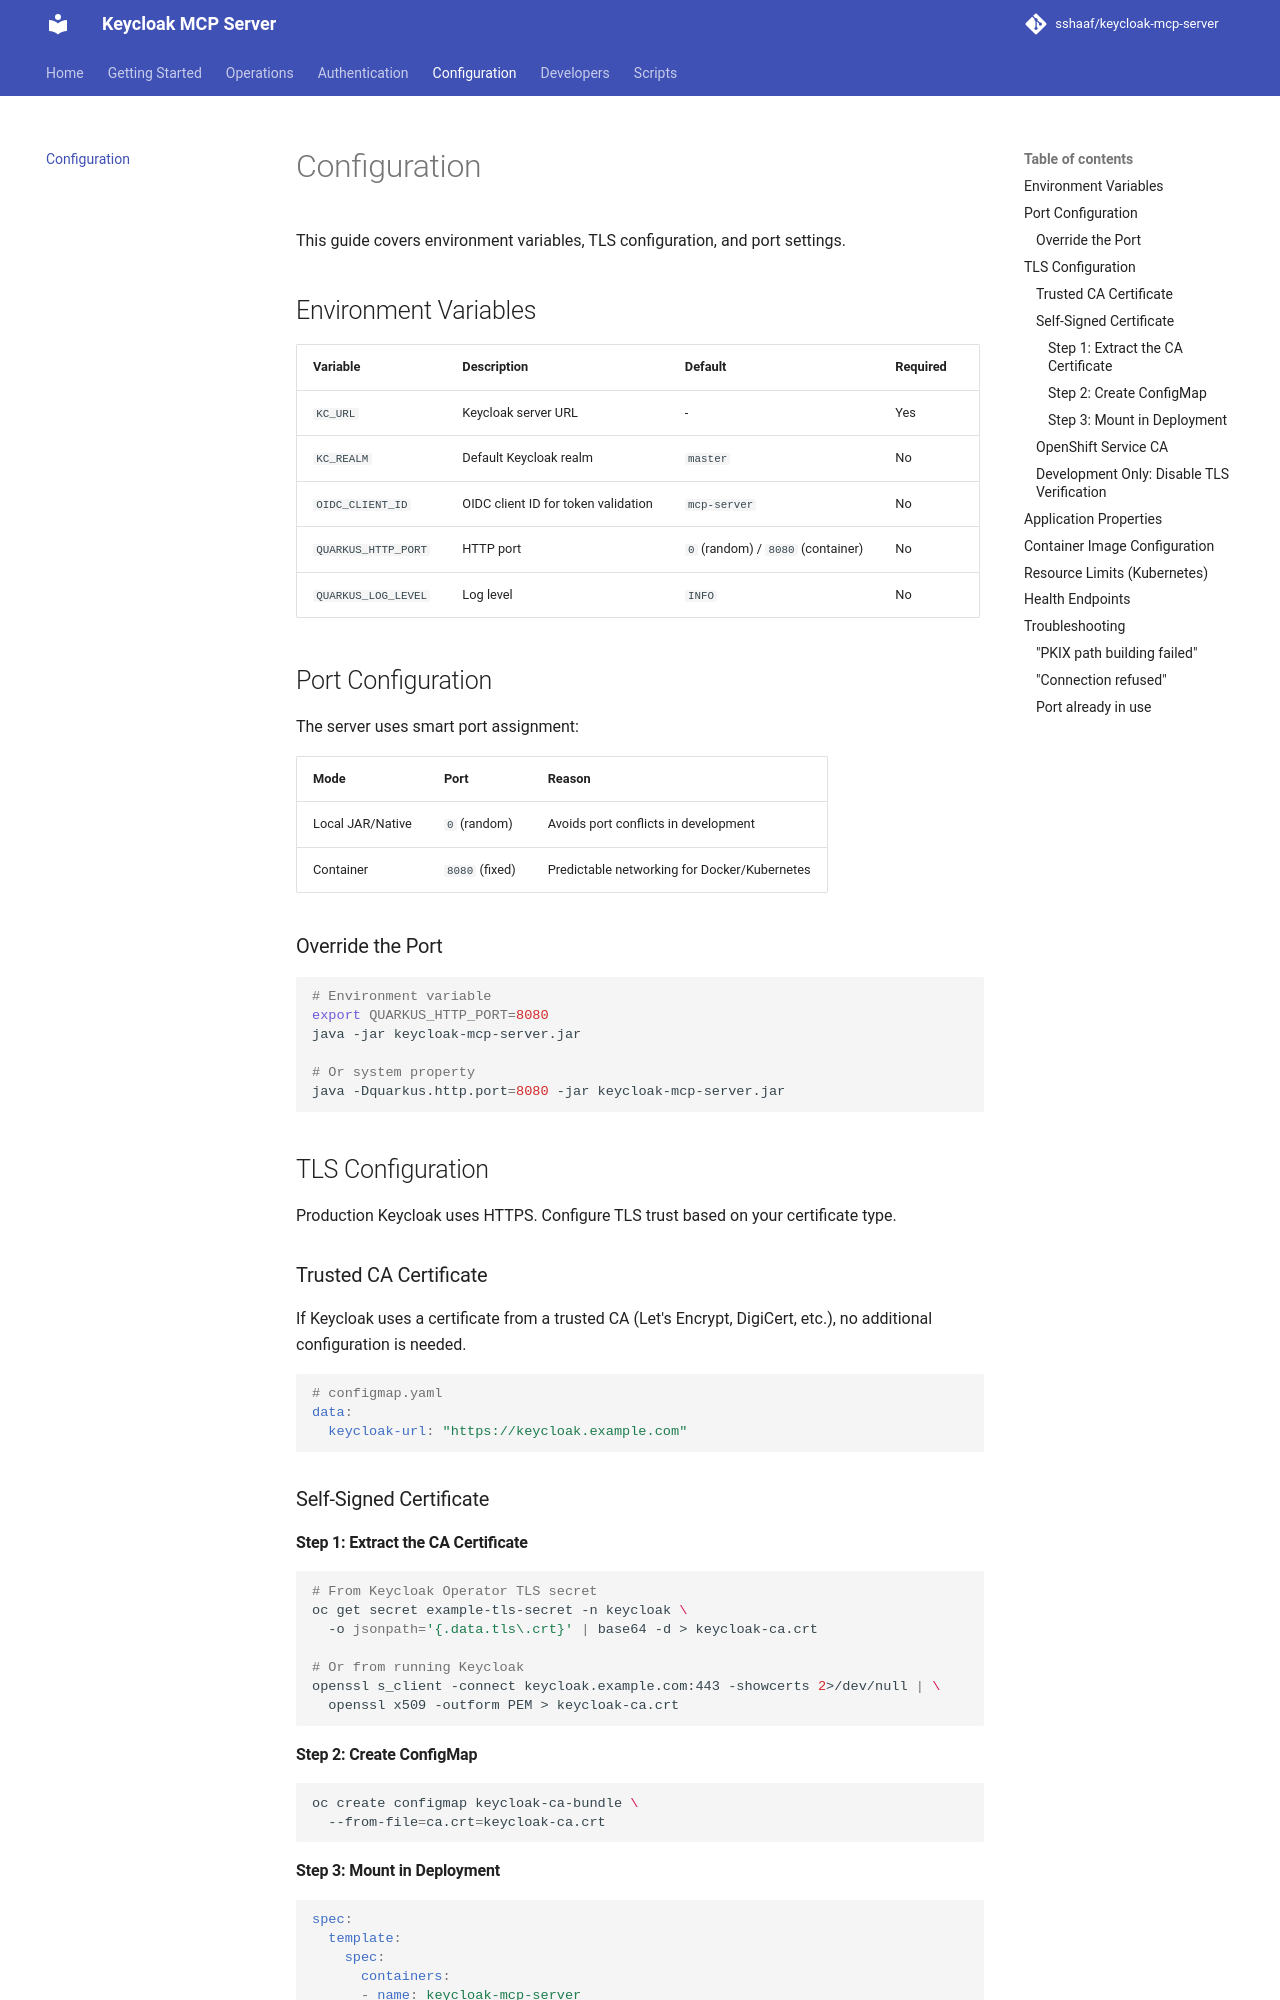

repository: sshaaf/keycloak-mcp-server · page: configuration/index.html · generator: mkdocs

# Configuration

This guide covers environment variables, TLS configuration, and port settings.

## Environment Variables

| Variable | Description | Default | Required |
|----------|-------------|---------|----------|
| `KC_URL` | Keycloak server URL | - | Yes |
| `KC_REALM` | Default Keycloak realm | `master` | No |
| `OIDC_CLIENT_ID` | OIDC client ID for token validation | `mcp-server` | No |
| `QUARKUS_HTTP_PORT` | HTTP port | `0` (random) / `8080` (container) | No |
| `QUARKUS_LOG_LEVEL` | Log level | `INFO` | No |

## Port Configuration

The server uses smart port assignment:

| Mode | Port | Reason |
|------|------|--------|
| Local JAR/Native | `0` (random) | Avoids port conflicts in development |
| Container | `8080` (fixed) | Predictable networking for Docker/Kubernetes |

### Override the Port

```bash
# Environment variable
export QUARKUS_HTTP_PORT=8080
java -jar keycloak-mcp-server.jar

# Or system property
java -Dquarkus.http.port=8080 -jar keycloak-mcp-server.jar
```

## TLS Configuration

Production Keycloak uses HTTPS. Configure TLS trust based on your certificate type.

### Trusted CA Certificate

If Keycloak uses a certificate from a trusted CA (Let's Encrypt, DigiCert, etc.), no additional configuration is needed.

```yaml
# configmap.yaml
data:
  keycloak-url: "https://keycloak.example.com"
```

### Self-Signed Certificate

#### Step 1: Extract the CA Certificate

```bash
# From Keycloak Operator TLS secret
oc get secret example-tls-secret -n keycloak \
  -o jsonpath='{.data.tls\.crt}' | base64 -d > keycloak-ca.crt

# Or from running Keycloak
openssl s_client -connect keycloak.example.com:443 -showcerts 2>/dev/null | \
  openssl x509 -outform PEM > keycloak-ca.crt
```

#### Step 2: Create ConfigMap

```bash
oc create configmap keycloak-ca-bundle \
  --from-file=ca.crt=keycloak-ca.crt
```
